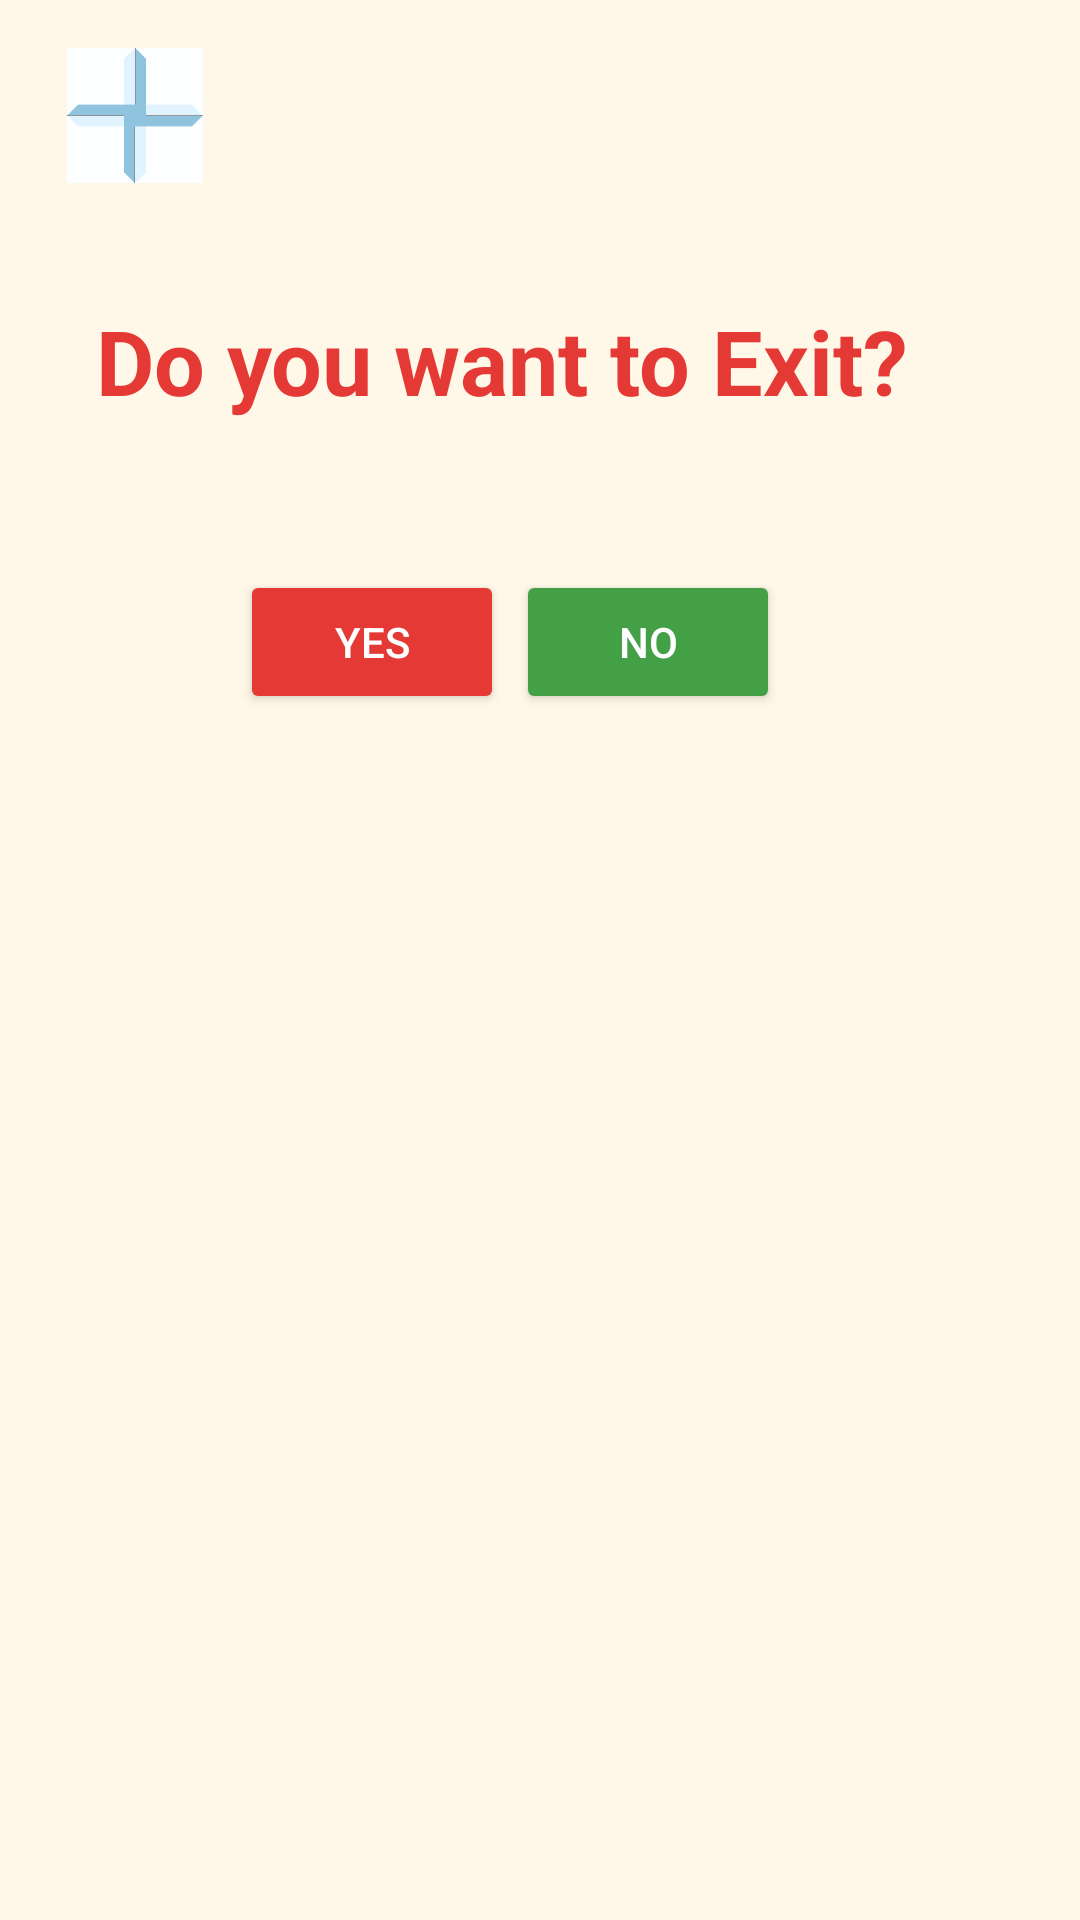

Produce the Android XML layout that renders to this screen, including the resource entries it uses.
<!-- AndroidManifest.xml: application theme Theme.Hospital_App -->
<!-- res/layout/activity__exit.xml -->
<?xml version="1.0" encoding="utf-8"?>
<androidx.constraintlayout.widget.ConstraintLayout xmlns:android="http://schemas.android.com/apk/res/android"
    xmlns:app="http://schemas.android.com/apk/res-auto"
    xmlns:tools="http://schemas.android.com/tools"
    android:layout_width="match_parent"
    android:layout_height="match_parent"
    android:background="#Fff8e8"
    tools:context=".Activity_Exit">

    <ImageView
        android:id="@+id/imageView8"
        android:layout_width="58dp"
        android:layout_height="45dp"
        android:layout_marginStart="16dp"
        android:layout_marginLeft="16dp"
        android:layout_marginTop="16dp"
        app:layout_constraintStart_toStartOf="parent"
        app:layout_constraintTop_toTopOf="parent"
        app:srcCompat="@drawable/logo" />

    <TextView
        android:id="@+id/textView2"
        android:layout_width="301dp"
        android:layout_height="66dp"
        android:layout_marginStart="32dp"
        android:layout_marginLeft="32dp"
        android:layout_marginTop="100dp"
        android:text="Do you want to Exit?"
        android:textAllCaps="false"
        android:textColor="#E53935"
        android:textSize="30sp"
        android:textStyle="bold"
        app:layout_constraintStart_toStartOf="parent"
        app:layout_constraintTop_toTopOf="parent" />

    <Button
        android:id="@+id/buttonYES"
        android:layout_width="wrap_content"
        android:layout_height="wrap_content"
        android:layout_marginStart="80dp"
        android:layout_marginLeft="80dp"
        android:layout_marginTop="24dp"
        android:text="Yes"
        android:textColor="#FFFFFF"
        app:backgroundTint="#E53935"
        app:layout_constraintStart_toStartOf="parent"
        app:layout_constraintTop_toBottomOf="@+id/textView2" />

    <Button
        android:id="@+id/buttonNO"
        android:layout_width="wrap_content"
        android:layout_height="wrap_content"
        android:layout_marginStart="4dp"
        android:layout_marginLeft="4dp"
        android:layout_marginTop="24dp"
        android:text="NO"
        android:textColor="#FFFFFF"
        app:backgroundTint="#43A047"
        app:layout_constraintStart_toEndOf="@+id/buttonYES"
        app:layout_constraintTop_toBottomOf="@+id/textView2" />

</androidx.constraintlayout.widget.ConstraintLayout>
<!-- resources referenced by this layout -->
<resources>
  <!-- drawable logo: jpg bitmap (drawable, 674569 bytes) -->
  <style name="Theme.Hospital_App" parent="Theme.MaterialComponents.DayNight.DarkActionBar">
          
          <item name="colorPrimary">@color/purple_500</item>
          <item name="colorPrimaryVariant">@color/purple_700</item>
          <item name="colorOnPrimary">@color/white</item>
          
          <item name="colorSecondary">@color/teal_200</item>
          <item name="colorSecondaryVariant">@color/teal_700</item>
          <item name="colorOnSecondary">@color/black</item>
          
          <item name="android:statusBarColor" tools:targetApi="l">?attr/colorPrimaryVariant</item>
          
      </style>
  <!-- not gathered from this repository: default colours our renderer supplied (Android Studio template values) -->
  <color name="purple_500">#FF6200EE</color>
  <color name="purple_700">#FF3700B3</color>
  <color name="teal_200">#FF03DAC5</color>
  <color name="teal_700">#FF018786</color>
  <color name="black">#FF000000</color>
  <color name="white">#FFFFFFFF</color>
</resources>
